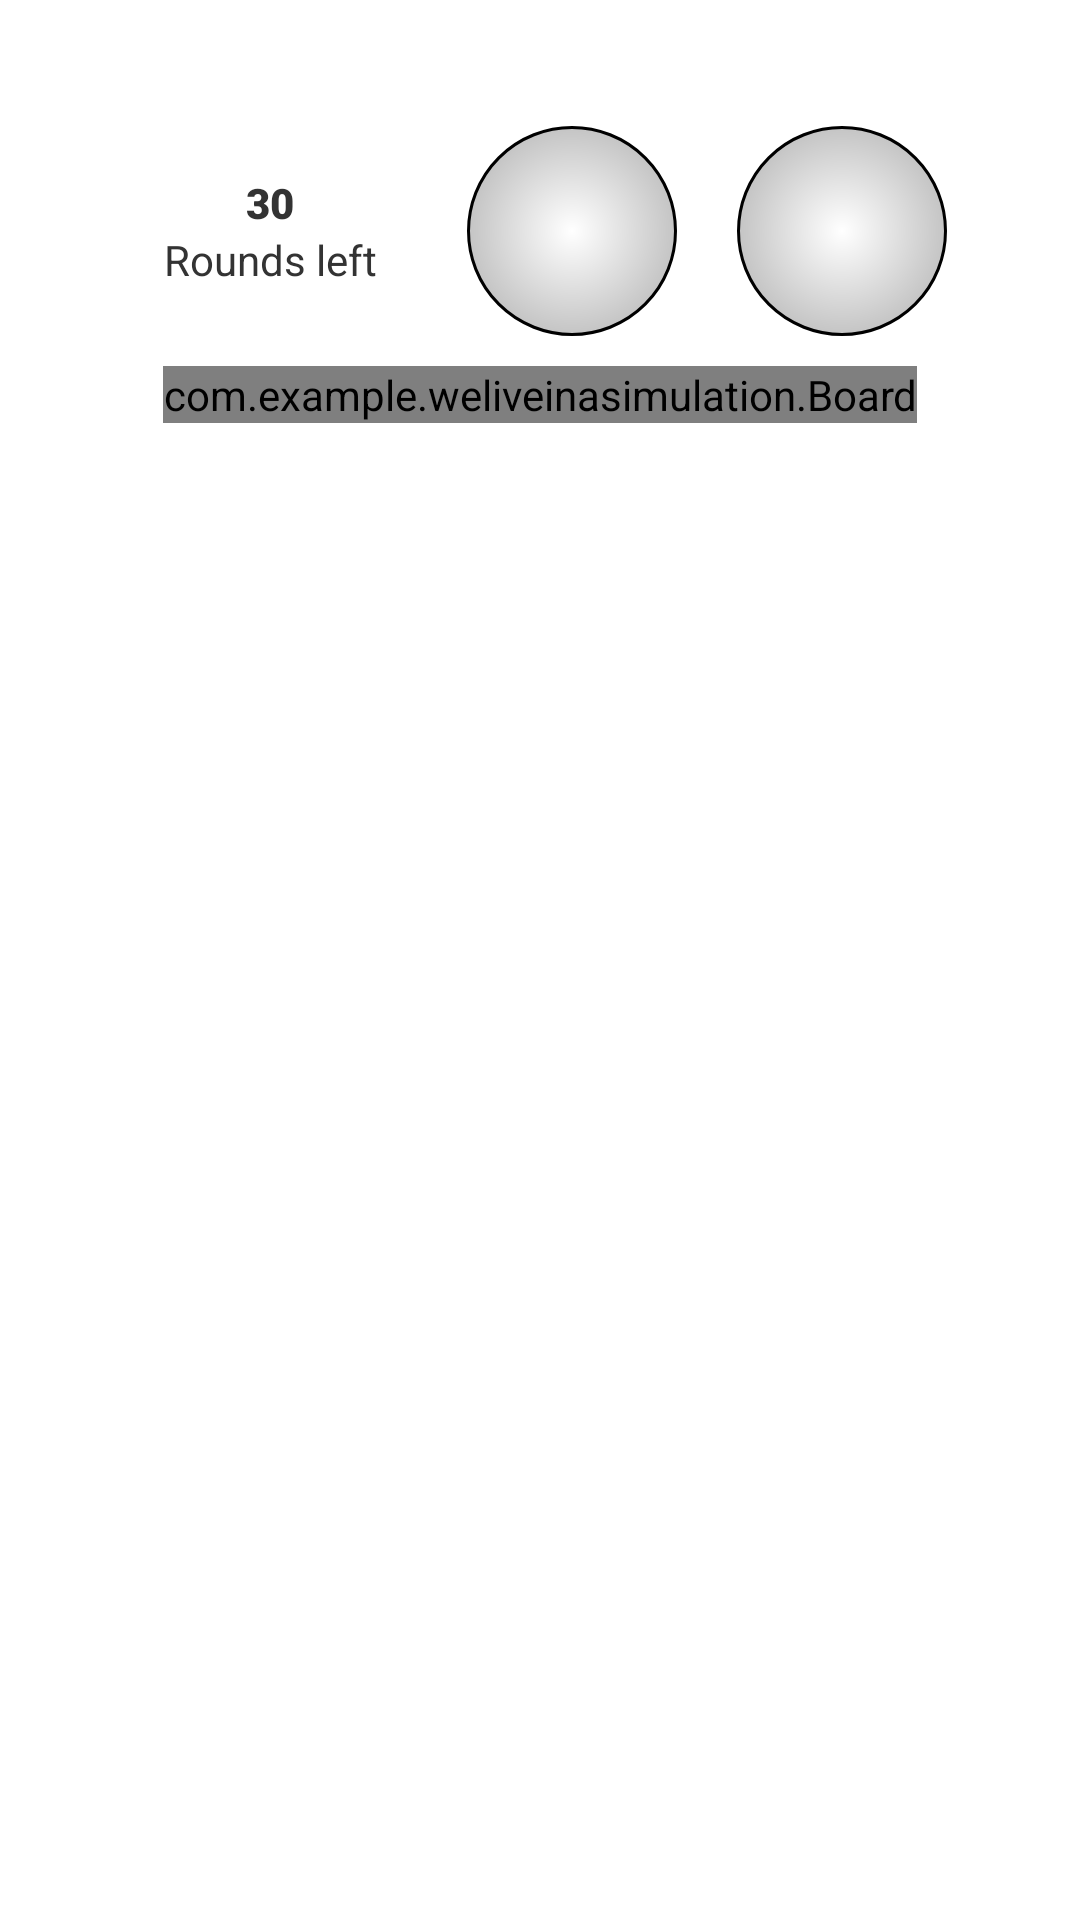

Android layout source for this screen:
<!-- AndroidManifest.xml: application theme Theme.WELIVEINASIMULATION -->
<!-- res/layout/activity_main.xml -->
<?xml version="1.0" encoding="utf-8"?>
<androidx.constraintlayout.widget.ConstraintLayout xmlns:android="http://schemas.android.com/apk/res/android"
    xmlns:app="http://schemas.android.com/apk/res-auto"
    xmlns:tools="http://schemas.android.com/tools"
    android:layout_width="match_parent"
    android:layout_height="match_parent"
    tools:context=".MainActivity">

    <LinearLayout
        android:id="@+id/linearLayout"
        android:layout_width="wrap_content"
        android:layout_height="wrap_content"
        android:layout_marginTop="32dp"
        android:gravity="center"
        android:padding="10dp"
        app:layout_constraintEnd_toEndOf="parent"
        app:layout_constraintStart_toStartOf="parent"
        app:layout_constraintTop_toTopOf="parent">

        <LinearLayout
            android:layout_width="wrap_content"
            android:layout_height="wrap_content"
            android:layout_margin="10dp"
            android:gravity="center_horizontal"
            android:orientation="vertical">


            <TextView
                android:id="@+id/rounds_left"
                android:layout_width="wrap_content"
                android:layout_height="wrap_content"
                android:fontFamily="sans-serif-black"
                android:text="@string/_30"
                android:textColor="#333" />

            <TextView
                android:layout_width="wrap_content"
                android:layout_height="wrap_content"
                android:text="@string/rounds_left"
                android:textColor="#333" />
        </LinearLayout>

        <ImageView
            android:id="@+id/turn_image"
            android:layout_width="70dp"
            android:layout_height="70dp"
            android:layout_marginStart="20dp"
            android:background="@drawable/circle"
            android:contentDescription="@string/turn_image"
            android:src="@drawable/fish" />

        <ImageView
            android:id="@+id/sunset"
            android:layout_width="70dp"
            android:layout_height="70dp"
            android:layout_marginStart="20dp"
            android:background="@drawable/circle"
            android:contentDescription="@string/sunset"
            android:src="@drawable/sunset" />

    </LinearLayout>

    <com.example.weliveinasimulation.Board
        android:id="@+id/board"
        android:layout_width="wrap_content"
        android:layout_height="wrap_content"
        app:layout_constraintEnd_toEndOf="parent"
        app:layout_constraintStart_toStartOf="parent"
        app:layout_constraintTop_toBottomOf="@+id/linearLayout" />

    <LinearLayout
        android:id="@+id/contain"
        android:layout_width="wrap_content"
        android:layout_height="wrap_content"
        android:layout_marginBottom="100dp"
        android:orientation="horizontal"
        app:layout_constraintBottom_toBottomOf="parent"
        app:layout_constraintEnd_toEndOf="parent"
        app:layout_constraintStart_toStartOf="parent"
        tools:ignore="MissingConstraints" />


</androidx.constraintlayout.widget.ConstraintLayout>
<!-- resources referenced by this layout -->
<resources>
  <!-- drawable circle (drawable) -->
  <?xml version="1.0" encoding="utf-8"?>
  <shape xmlns:android="http://schemas.android.com/apk/res/android"
      android:shape="oval">
      <size
          android:width="70dp"
          android:height="70dp" />
      <gradient
          android:endColor="#888"
          android:gradientRadius="70dp"
          android:startColor="#fff"
          android:type="radial" />
      <stroke
          android:width="1dp"
          android:color="#000" />
  </shape>
  <string name="_30">30</string>
  <string name="rounds_left">Rounds left</string>
  <string name="sunset">sunset</string>
  <string name="turn_image">turn image</string>
  <style name="Theme.WELIVEINASIMULATION" parent="Theme.MaterialComponents.DayNight.DarkActionBar">
          
          <item name="colorPrimary">@color/purple_500</item>
          <item name="colorPrimaryVariant">@color/purple_700</item>
          <item name="colorOnPrimary">@color/white</item>
          
          <item name="colorSecondary">@color/teal_200</item>
          <item name="colorSecondaryVariant">@color/teal_700</item>
          <item name="colorOnSecondary">@color/black</item>
          
          <item name="android:statusBarColor" tools:targetApi="l">?attr/colorPrimaryVariant</item>
          
      </style>
  <!-- not gathered from this repository: default colours our renderer supplied (Android Studio template values) -->
  <color name="purple_500">#FF6200EE</color>
  <color name="purple_700">#FF3700B3</color>
  <color name="teal_200">#FF03DAC5</color>
  <color name="teal_700">#FF018786</color>
  <color name="black">#FF000000</color>
  <color name="white">#FFFFFFFF</color>
</resources>
